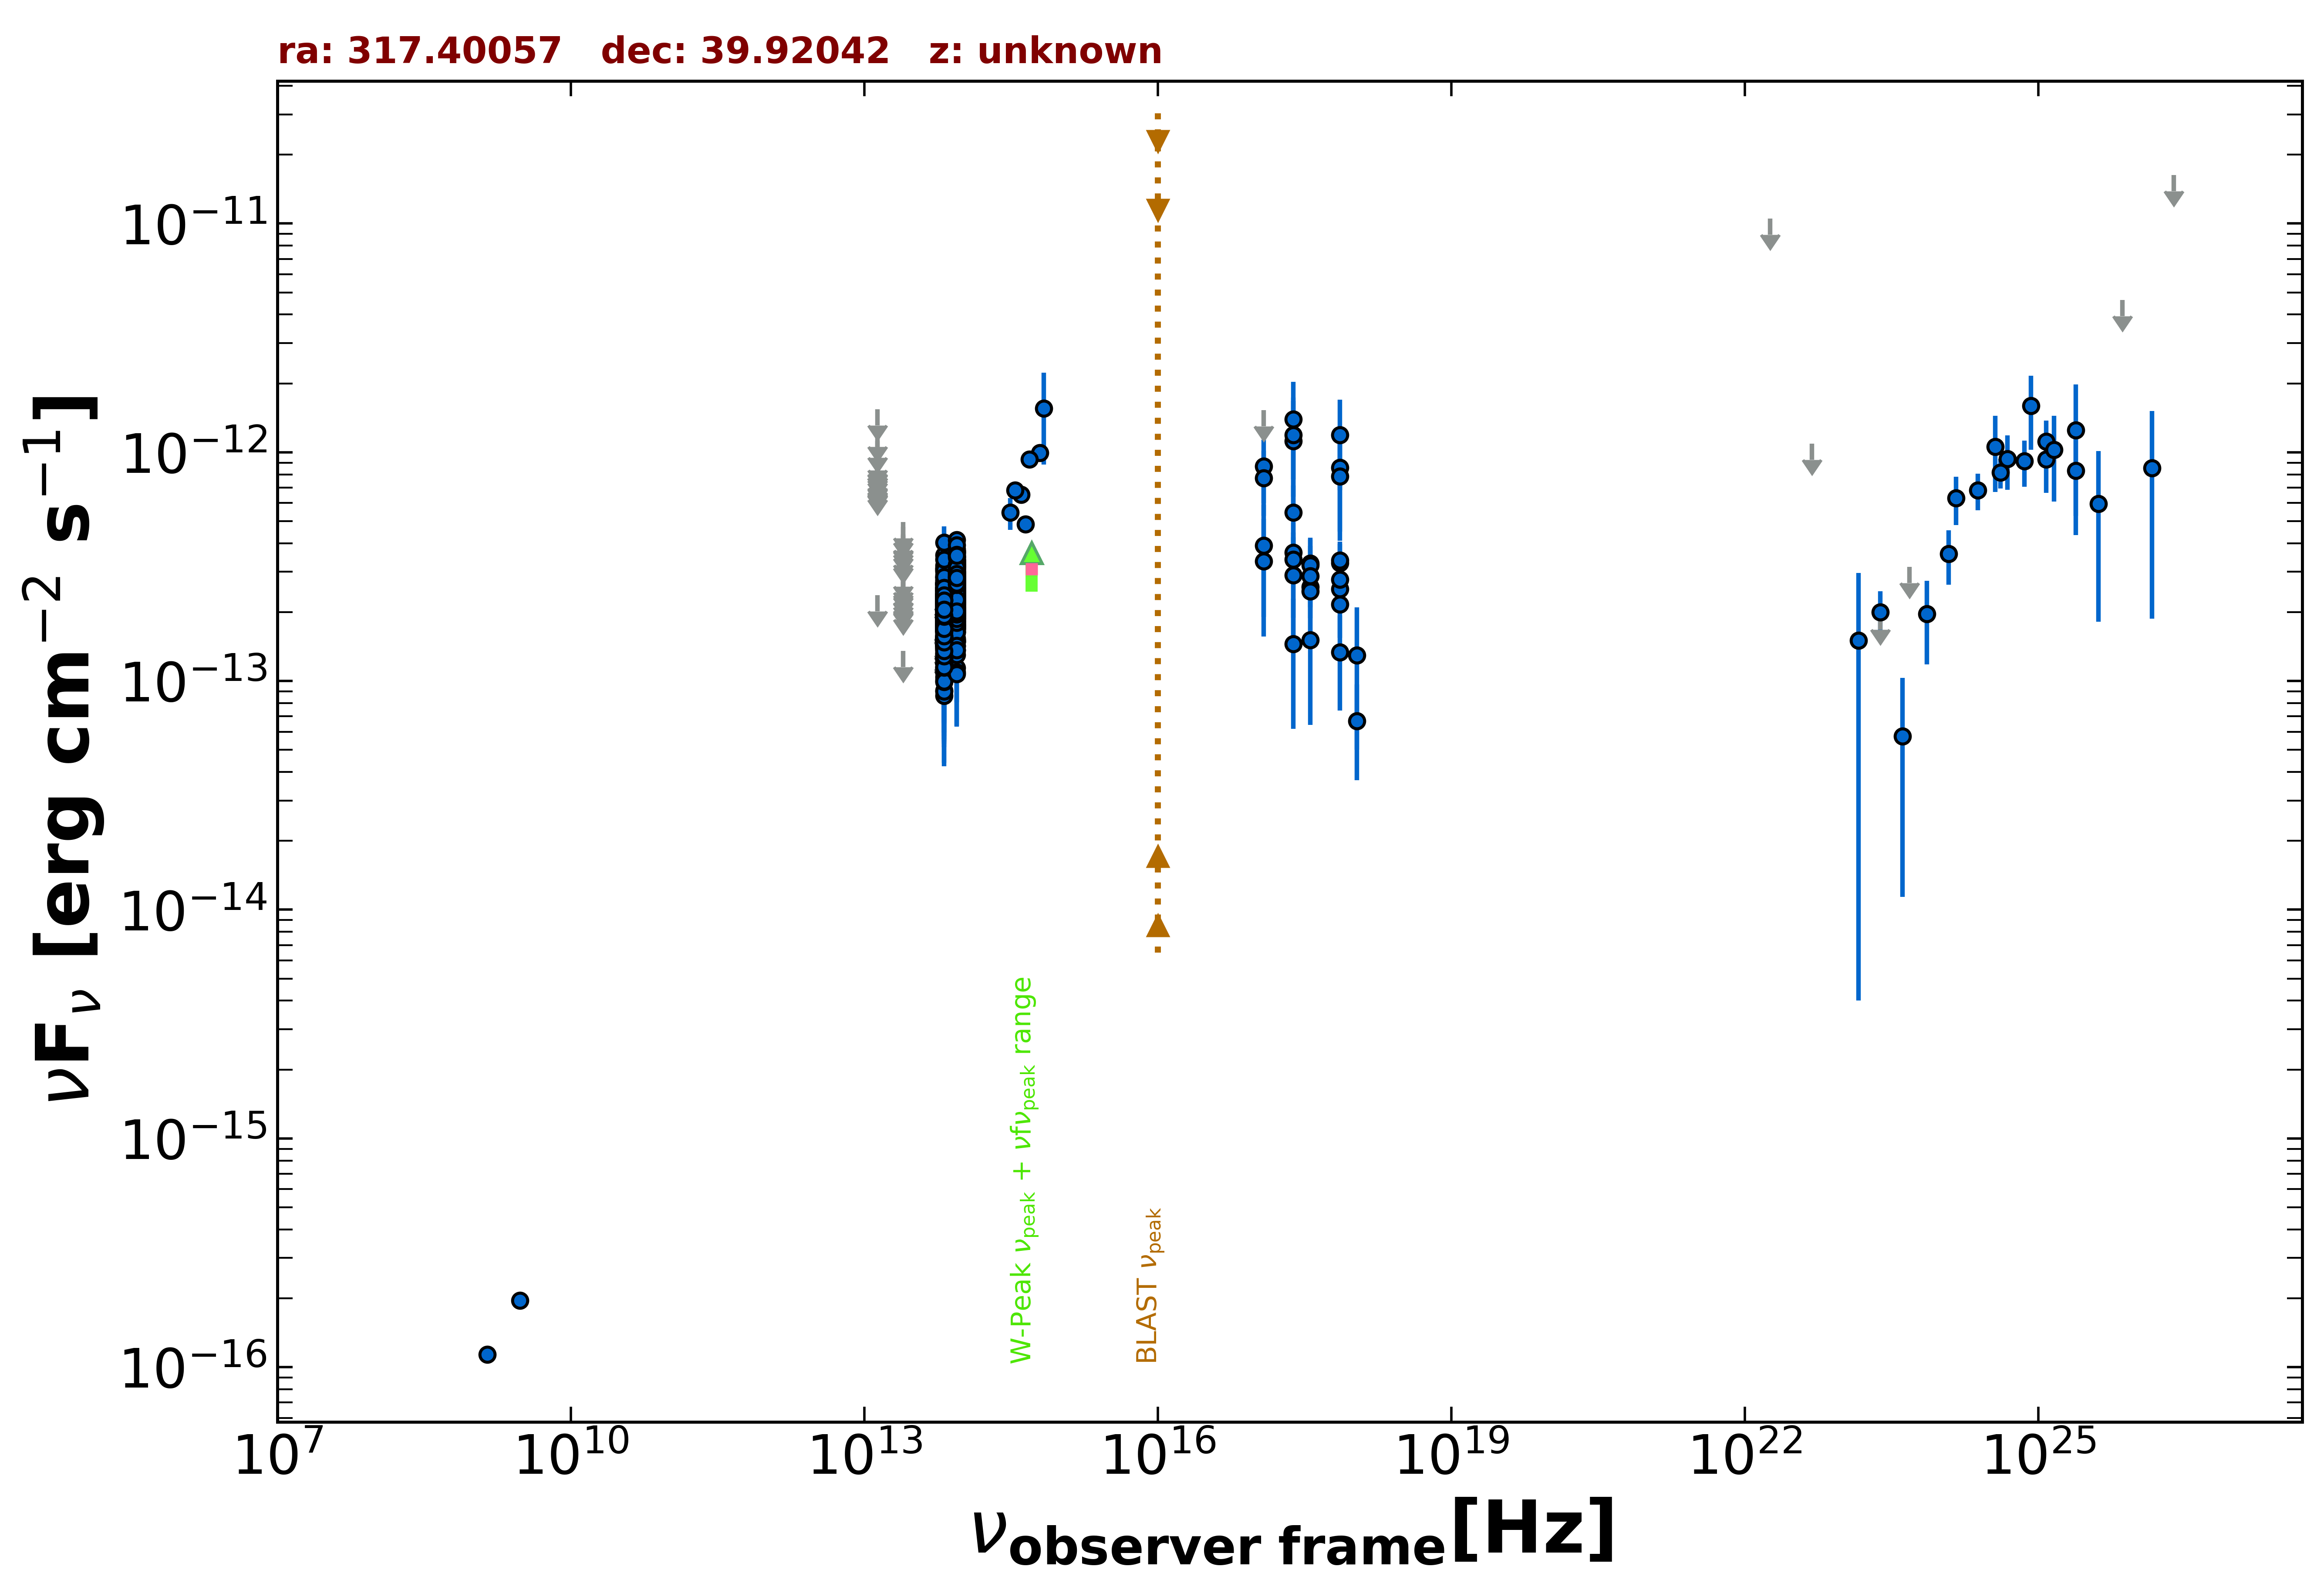

Data behind this chart, as committed beside it:
freq., flux, err_flux, MJD_start, MJD_end, flag, catalog, reference
1.400e+09, 1.134e-16, 7.000e-18, 55000, 55000, , NVSS, Condon et al. 1998  AJ  115  1693
3.000e+09, 1.958e-16, 6.550e-18, 55000, 55000, , VLASSQL, Gordon et al. 2021  ApJS  255  30
2.418e+17, 1.395e-12, 6.332e-13, 55000, 55000, , XMMSL2, Saxton et al. 2008  A&A  480  611
7.253e+17, 8.554e-13, 4.048e-13, 55000, 55000, , XMMSL2, Saxton et al. 2008  A&A  480  611
2.418e+17, 1.117e-12, 5.580e-13, 55000, 55000, , XMMSL2, Saxton et al. 2008  A&A  480  611
7.253e+17, 1.188e-12, 5.066e-13, 55000, 55000, , XMMSL2, Saxton et al. 2008  A&A  480  611
2.418e+17, 1.189e-12, 5.497e-13, 55000, 55000, , XMMSL2, Saxton et al. 2008  A&A  480  611
7.253e+17, 7.861e-13, 3.758e-13, 55000, 55000, , XMMSL2, Saxton et al. 2008  A&A  480  611
2.418e+17, 3.651e-13, 8.040e-14, 57968, 58876, , 1OUSX, Giommi et al. in preparation
3.627e+17, 2.583e-13, 4.880e-14, 57968, 58876, , 1OUSX, Giommi et al. in preparation
7.253e+17, 2.518e-13, 3.570e-14, 57968, 58876, , 1OUSX, Giommi et al. in preparation
1.088e+18, 6.675e-14, 2.999e-14, 57968, 58876, , 1OUSX, Giommi et al. in preparation
7.253e+17, 3.279e-13, 7.000e-14, 55000, 55000, , 2SXPS, Evans et al. 2020  ApJS  247  54
1.209e+17, 8.662e-13, 2.679e-13, 55000, 55000, , 2SXPS, Evans et al. 2020  ApJS  247  54
3.627e+17, 3.272e-13, 9.665e-14, 55000, 55000, , 2SXPS, Evans et al. 2020  ApJS  247  54
8.817e+13, 2.923e-13, 2.250e-15, 55000, 55000, , UNWISE, Schlafly et al. 2019  ApJS  240  30
6.517e+13, 2.215e-13, 3.050e-15, 55000, 55000, , UNWISE, Schlafly et al. 2019  ApJS  240  30
8.817e+13, 2.795e-13, 1.005e-14, 55000, 55000, , WISE, Wright et al. 2010  AJ  140  1868
6.517e+13, 2.151e-13, 1.050e-14, 55000, 55000, , WISE, Wright et al. 2010  AJ  140  1868
2.498e+13, 1.351e-13, 0.000e+00, 55000, 55000, UL, WISE, Wright et al. 2010  AJ  140  1868
1.363e+13, 2.370e-13, 0.000e+00, 55000, 55000, UL, WISE, Wright et al. 2010  AJ  140  1868
8.817e+13, 1.365e-13, 2.515e-14, 56988, 56988, , NEOWISE, Mainzer et al. 2014  ApJ  792  30
6.517e+13, 1.306e-13, 4.143e-14, 56988, 56988, , NEOWISE, Mainzer et al. 2014  ApJ  792  30
8.817e+13, 2.765e-13, 2.780e-14, 56988, 56988, , NEOWISE, Mainzer et al. 2014  ApJ  792  30
6.517e+13, 1.819e-13, 3.765e-14, 56988, 56988, , NEOWISE, Mainzer et al. 2014  ApJ  792  30
8.817e+13, 2.717e-13, 2.505e-14, 56992, 56992, , NEOWISE, Mainzer et al. 2014  ApJ  792  30
6.517e+13, 2.445e-13, 0.000e+00, 56992, 56992, UL, NEOWISE, Mainzer et al. 2014  ApJ  792  30
8.817e+13, 2.117e-13, 2.445e-14, 56988, 56988, , NEOWISE, Mainzer et al. 2014  ApJ  792  30
6.517e+13, 1.661e-13, 4.110e-14, 56988, 56988, , NEOWISE, Mainzer et al. 2014  ApJ  792  30
8.817e+13, 2.285e-13, 2.845e-14, 56991, 56991, , NEOWISE, Mainzer et al. 2014  ApJ  792  30
6.517e+13, 1.684e-13, 3.660e-14, 56991, 56991, , NEOWISE, Mainzer et al. 2014  ApJ  792  30
8.817e+13, 3.490e-13, 2.675e-14, 56988, 56988, , NEOWISE, Mainzer et al. 2014  ApJ  792  30
6.517e+13, 1.372e-13, 3.345e-14, 56988, 56988, , NEOWISE, Mainzer et al. 2014  ApJ  792  30
8.817e+13, 1.945e-13, 4.370e-14, 56989, 56989, , NEOWISE, Mainzer et al. 2014  ApJ  792  30
6.517e+13, 1.682e-13, 3.400e-14, 56989, 56989, , NEOWISE, Mainzer et al. 2014  ApJ  792  30
8.817e+13, 2.046e-13, 2.490e-14, 56989, 56989, , NEOWISE, Mainzer et al. 2014  ApJ  792  30
6.517e+13, 1.958e-13, 3.355e-14, 56989, 56989, , NEOWISE, Mainzer et al. 2014  ApJ  792  30
8.817e+13, 3.768e-13, 2.605e-14, 56991, 56991, , NEOWISE, Mainzer et al. 2014  ApJ  792  30
6.517e+13, 2.236e-13, 4.520e-14, 56991, 56991, , NEOWISE, Mainzer et al. 2014  ApJ  792  30
8.817e+13, 2.033e-13, 2.625e-14, 56989, 56989, , NEOWISE, Mainzer et al. 2014  ApJ  792  30
6.517e+13, 1.750e-13, 3.520e-14, 56989, 56989, , NEOWISE, Mainzer et al. 2014  ApJ  792  30
8.817e+13, 1.925e-13, 2.920e-14, 56989, 56989, , NEOWISE, Mainzer et al. 2014  ApJ  792  30
6.517e+13, 1.484e-13, 4.455e-14, 56989, 56989, , NEOWISE, Mainzer et al. 2014  ApJ  792  30
8.817e+13, 3.367e-13, 2.700e-14, 56989, 56989, , NEOWISE, Mainzer et al. 2014  ApJ  792  30
6.517e+13, 2.389e-13, 3.710e-14, 56989, 56989, , NEOWISE, Mainzer et al. 2014  ApJ  792  30
8.817e+13, 2.140e-13, 3.545e-14, 56991, 56991, , NEOWISE, Mainzer et al. 2014  ApJ  792  30
6.517e+13, 2.165e-13, 4.170e-14, 56991, 56991, , NEOWISE, Mainzer et al. 2014  ApJ  792  30
8.817e+13, 2.202e-13, 2.625e-14, 56988, 56988, , NEOWISE, Mainzer et al. 2014  ApJ  792  30
6.517e+13, 2.114e-13, 4.335e-14, 56988, 56988, , NEOWISE, Mainzer et al. 2014  ApJ  792  30
8.817e+13, 2.319e-13, 3.060e-14, 56991, 56991, , NEOWISE, Mainzer et al. 2014  ApJ  792  30
6.517e+13, 1.822e-13, 3.545e-14, 56991, 56991, , NEOWISE, Mainzer et al. 2014  ApJ  792  30
8.817e+13, 2.489e-13, 2.575e-14, 56988, 56988, , NEOWISE, Mainzer et al. 2014  ApJ  792  30
6.517e+13, 1.547e-13, 4.065e-14, 56988, 56988, , NEOWISE, Mainzer et al. 2014  ApJ  792  30
8.817e+13, 1.765e-13, 2.430e-14, 56991, 56991, , NEOWISE, Mainzer et al. 2014  ApJ  792  30
6.517e+13, 2.846e-13, 3.655e-14, 56991, 56991, , NEOWISE, Mainzer et al. 2014  ApJ  792  30
8.817e+13, 1.979e-13, 2.650e-14, 56989, 56989, , NEOWISE, Mainzer et al. 2014  ApJ  792  30
6.517e+13, 1.789e-13, 4.170e-14, 56989, 56989, , NEOWISE, Mainzer et al. 2014  ApJ  792  30
8.817e+13, 2.251e-13, 2.370e-14, 56992, 56992, , NEOWISE, Mainzer et al. 2014  ApJ  792  30
6.517e+13, 1.014e-13, 3.625e-14, 56992, 56992, , NEOWISE, Mainzer et al. 2014  ApJ  792  30
8.817e+13, 2.650e-13, 2.590e-14, 56988, 56988, , NEOWISE, Mainzer et al. 2014  ApJ  792  30
... 782 more rows
